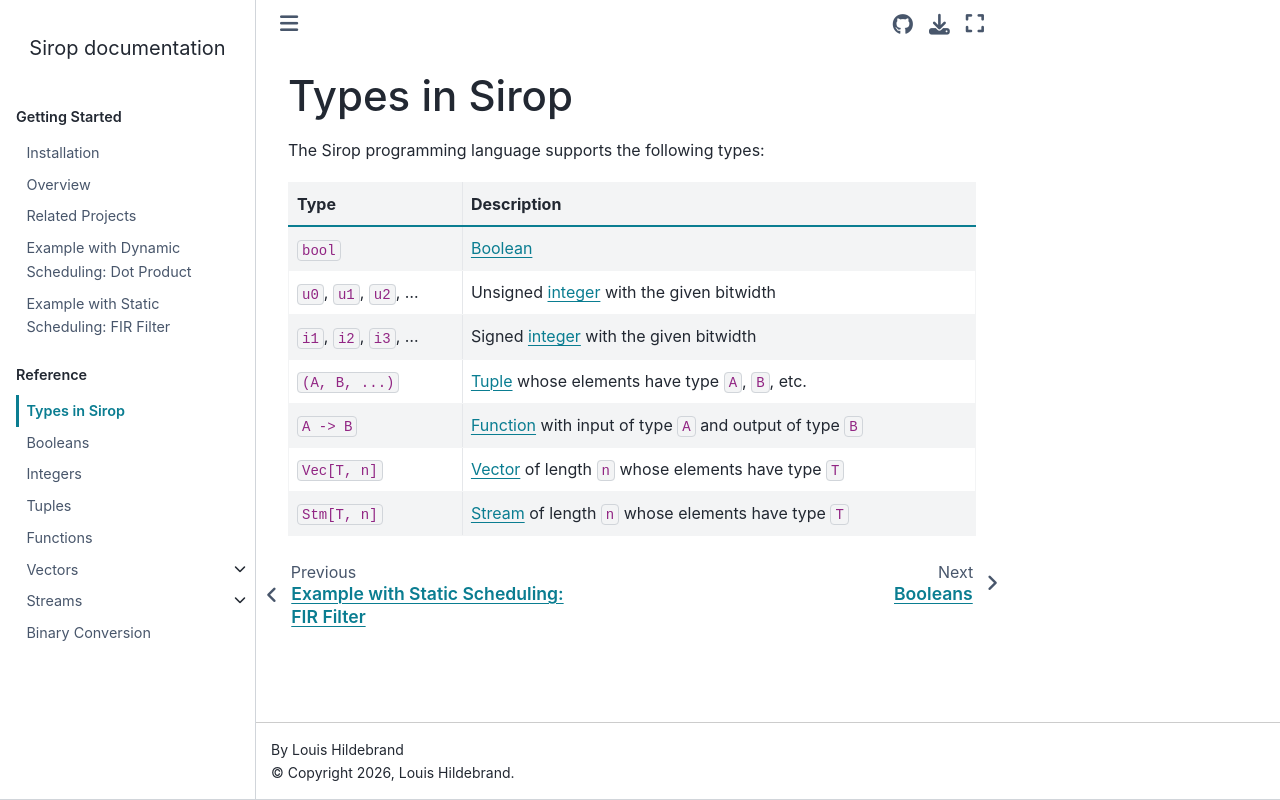

repository: louis-hildebrand/sirop-hls · page: reference/types.html · generator: sphinx

Types in Sirop
==============

The Sirop programming language supports the following types:

..
    TODO: link to the relevant pages for each type, like for streams

===========================  ==========================================================
Type                             Description
===========================  ==========================================================
``bool``                     :doc:`Boolean </reference/booleans>`
``u0``, ``u1``, ``u2``, ...  Unsigned :doc:`integer </reference/integers>` with the given bitwidth
``i1``, ``i2``, ``i3``, ...  Signed :doc:`integer </reference/integers>` with the given bitwidth
``(A, B, ...)``              :doc:`Tuple </reference/tuples>` whose elements have type ``A``, ``B``, etc.
``A -> B``                   :doc:`Function </reference/functions>` with input of type ``A`` and output of type ``B``
``Vec[T, n]``                :doc:`Vector </reference/vectors>` of length ``n`` whose elements have type ``T``
``Stm[T, n]``                :doc:`Stream </reference/streams>` of length ``n`` whose elements have type ``T``
===========================  ==========================================================

Combinational Data Types
------------------------

In a function signature (e.g., :func:`StmTake`), the notation ``~T`` refers to the "combinational version" of type ``T``.
Intuitively, ``~Stm[T, n]`` is replaced with ``~T``, and this process continues until ``T`` is no longer a stream.
For example:

* ``~bool`` is ``bool``.
* ``~u8`` is ``u8``.
* ``~Stm[i8, N]`` is ``i8``.
* ``~Stm[Stm[(i16, i8), M], N]`` is ``(i16, i8)``.
* ``~(A -> B)`` is not defined.

..
    TODO: also give example of a vector of streams? Would probably first need to explain how types are lowered first.

Consider :func:`StmTake`.
The input stream is expected to have type ``Stm[T, n]`` and the ``head`` parameter is expected to have type ``~T``.

.. literalinclude:: /code-examples/reference/type_tilde.repl.txt
